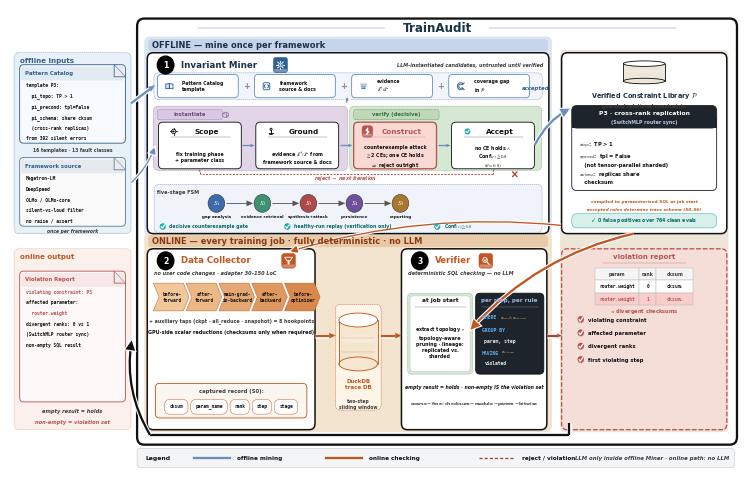

Python code for this plot: (Note: this script raises an exception after producing the figure.)
#!/usr/bin/env python3
"""v27 = v26 + online arrow polish (no label change).
Under-lane viol→output (no text cover); online bridges sized like offline.
Labels identical to v26/v22. No Agents / 0-4 / 43k / fake hex.
"""
import matplotlib
matplotlib.use('Agg')
import matplotlib.pyplot as plt
import numpy as _np
from matplotlib.patches import FancyBboxPatch, FancyArrowPatch, Ellipse, Rectangle, Circle, Polygon
from matplotlib import rcParams

rcParams.update({
    'font.family': 'sans-serif',
    'font.sans-serif': ['DejaVu Sans', 'Arial', 'Helvetica', 'sans-serif'],
    'mathtext.fontset': 'stix',
    'pdf.fonttype': 42,
    'text.antialiased': True,
    'axes.linewidth': 0.7,
    'font.weight': 'medium',
})

# QUITE deeper pastels (Fig.3 path fills) + navy impact
BLUE = '#306092'          # QUITE navy
BLUE_SOFT = '#6C8EBF'
BLUE_DEEP = '#1A3348'
BLUE_BG = '#DCE6F2'       # deeper offline wash (was near-white)
ORANGE = '#C05621'
ORANGE_BG = '#F3E4D0'     # deeper online wash
ORANGE_SOFT = '#E8A87C'
RED = '#B85450'
RED_DEEP = '#AE4132'
GREEN = '#1AABA8'
GREEN_BG = '#D8EFEA'
DARK = '#111111'          # high-contrast ink
GRAY = '#3D3D3D'          # darker secondary (more impact)
GRAY_LINE = '#8A8A8A'
CARD = '#FFFFFF'
HUB_BG = '#EDE6D8'        # deeper beige hub
VIOL_BG = '#F5DDD8'       # deeper rose
LAVENDER = '#E1D5E7'      # QUITE lavender
PURPLE = '#9673A6'
MINT = '#D5E8D4'          # QUITE mint
PEACH = '#FAD9D5'         # QUITE peach
CREAM = '#FFF2CC'         # deeper cream
# stroke ladder — slightly heavier for impact
LW_HAIR, LW_THIN, LW_MID, LW_THICK = 0.32, 0.62, 0.95, 1.65

W, H = 144, 100
fig = plt.figure(figsize=(7.35, 4.62))  # denser print frame (QUITE packing)
ax = fig.add_axes([0.002, 0.002, 0.996, 0.996])
ax.set_xlim(0, W)
ax.set_ylim(0, H)
ax.axis('off')


def box(x, y, w, h, fc=CARD, ec=DARK, lw=None, r=1.05, ls='-', z=2):
    if lw is None:
        lw = LW_THIN
    p = FancyBboxPatch((x, y), w, h, boxstyle=f'round,pad=0,rounding_size={r}',
                       fc=fc, ec=ec, lw=lw, ls=ls, zorder=z,
                       joinstyle='round', capstyle='round')
    ax.add_patch(p)
    return p


def txt(x, y, s, fs=5, w='bold', c=DARK, ha='center', va='center',
        style='normal', family=None, ls=1.28, z=5):
    # default bold = QUITE high-contrast type; pass w='normal' for dense mono
    kw = dict(fontsize=fs, fontweight=w, color=c, ha=ha, va=va,
              style=style, linespacing=ls, zorder=z)
    if family:
        kw['family'] = family
    ax.text(x, y, s, **kw)


import matplotlib.patheffects as _pe


def arrow(p0, p1, c=DARK, lw=None, ls='-', style='-|>', ms=11, cs=None, z=4,
          halo=False):
    """Shaft + triangular head (never head-only / never overlap). Curved → patch."""
    if lw is None:
        lw = LW_MID
    p0 = _np.asarray(p0, dtype=float)
    p1 = _np.asarray(p1, dtype=float)
    if cs is not None:
        a = FancyArrowPatch(tuple(p0), tuple(p1), arrowstyle=style, mutation_scale=ms,
                            color=c, lw=lw, linestyle=ls, zorder=z,
                            connectionstyle=cs,
                            shrinkA=0.4, shrinkB=0.4,
                            joinstyle='miter', capstyle='butt')
        if halo:
            a.set_path_effects([_pe.Stroke(linewidth=lw + 1.6, foreground='white'),
                                _pe.Normal()])
        ax.add_patch(a)
        return
    v = p1 - p0
    L = float(_np.linalg.norm(v))
    if L < 1e-6:
        return
    u = v / L
    # head ≤ 35% of span → visible shaft; style='-' = shaft only
    head = 0.0 if style == '-' else min(1.25, max(0.5, L * 0.30))
    if style != '-' and L - head < 0.7:
        head = max(0.35, L * 0.38)
    base = p1 - u * head if head > 0 else p1
    if halo:
        ax.plot([p0[0], base[0]], [p0[1], base[1]], color='white', lw=lw + 1.8,
                solid_capstyle='butt', zorder=z - 0.1)
    ax.plot([p0[0], base[0]], [p0[1], base[1]], color=c, lw=lw,
            solid_capstyle='butt', zorder=z, linestyle=ls)
    if head > 0:
        perp = _np.array([-u[1], u[0]])
        hw = head * 0.40
        tri = _np.vstack([p1, base + perp * hw, base - perp * hw])
        ax.add_patch(Polygon(tri, closed=True, fc=c, ec=c, lw=0.15, zorder=z + 0.2))


def cyl(x, y, w, h, fc='#dbe7f3', ec=BLUE, z=3):
    # soft-banded cylinder (QUITE DB chrome)
    ax.add_patch(Rectangle((x, y + h * 0.12), w, h * 0.76, fc=fc, ec='none', zorder=z))
    ax.add_patch(Ellipse((x + w / 2, y + h * 0.12), w, h * 0.24, fc=fc, ec=ec, lw=LW_THIN, zorder=z))
    ax.plot([x, x], [y + h * 0.12, y + h * 0.88], color=ec, lw=LW_THIN, zorder=z + 1)
    ax.plot([x + w, x + w], [y + h * 0.12, y + h * 0.88], color=ec, lw=LW_THIN, zorder=z + 1)
    ax.add_patch(Ellipse((x + w / 2, y + h * 0.88), w, h * 0.24, fc='#FFFFFF', ec=ec, lw=LW_THIN, zorder=z + 2))
    ax.add_patch(Ellipse((x + w / 2, y + h * 0.55), w * 0.92, h * 0.14,
                         fc='white', ec='none', alpha=0.22, zorder=z + 1))


def badge(x, y, n, c='#000000', r=1.75, fs=5.6):
    ax.add_patch(Circle((x + 0.08, y - 0.1), r, fc='#000000', ec='none', alpha=0.12, zorder=5.8))
    ax.add_patch(Circle((x, y), r, fc=c, ec='none', zorder=6))
    txt(x, y - 0.04, n, fs=fs, w='bold', c='white', z=7)


def shadow(x, y, w, h, r=1.0):
    # QUITE crops are flat — keep only a hairline lift (no muddy dual shadow)
    ax.add_patch(FancyBboxPatch((x + 0.18, y - 0.22), w, h,
                 boxstyle=f'round,pad=0,rounding_size={r}',
                 fc='#000000', ec='none', alpha=0.025, zorder=1.6))


def chip(cx, cy, s, c):
    ax.add_patch(FancyBboxPatch((cx - s, cy - s), 2 * s, 2 * s,
                 boxstyle='round,pad=0,rounding_size=0.5',
                 fc=c, ec=c, lw=LW_HAIR, zorder=5.5))
    ax.add_patch(FancyBboxPatch((cx - s + 0.12, cy - s + 0.12), 2 * s - 0.24, 0.55,
                 boxstyle='round,pad=0,rounding_size=0.2',
                 fc='white', ec='none', alpha=0.32, zorder=5.6))


def pill(x, y, w, h, t, fc, ec, tc=DARK, fs=3.8):
    box(x, y, w, h, fc=fc, ec=ec, lw=LW_HAIR, r=min(h / 2, 1.05), z=4)
    txt(x + w / 2, y + h / 2, t, fs=fs, family='monospace', c=tc, z=5)


def checkbox(x, y, sz, c):
    # QUITE-style solid teal/red check disc
    ax.add_patch(Circle((x + sz / 2, y + sz / 2), sz * 0.55, fc=c, ec='none', zorder=5))
    ax.plot([x + 0.22 * sz, x + 0.42 * sz, x + 0.82 * sz],
            [y + 0.48 * sz, y + 0.22 * sz, y + 0.78 * sz], color='white', lw=LW_MID, zorder=6,
            solid_capstyle='round', solid_joinstyle='round')


def icon_target(cx, cy, s, c, lw=None):
    if lw is None:
        lw = LW_THIN
    ax.add_patch(Circle((cx, cy), 0.55 * s, fc='#EEF3F9', ec=c, lw=lw, zorder=6))
    ax.add_patch(Circle((cx, cy), 0.22 * s, fc=c, ec='none', zorder=6))
    for dx, dy in ((1, 0), (-1, 0), (0, 1), (0, -1)):
        ax.plot([cx + 0.55 * s * dx, cx + 0.95 * s * dx],
                [cy + 0.55 * s * dy, cy + 0.95 * s * dy], color=c, lw=lw, zorder=6)


def icon_layers(cx, cy, s, c, lw=None):
    if lw is None:
        lw = LW_THIN
    for k, (dy, alpha) in enumerate(((0.55, 0.35), (0.0, 0.55), (-0.55, 0.8))):
        w = (1.0 - 0.18 * k) * s
        ax.add_patch(FancyBboxPatch((cx - w, cy + dy * s - 0.22 * s), 2 * w, 0.44 * s,
                     boxstyle='round,pad=0,rounding_size=0.12',
                     fc=c, ec='none', alpha=alpha, zorder=6))


def icon_checkc(cx, cy, s, c, lw=None):
    if lw is None:
        lw = LW_THIN
    ax.add_patch(Circle((cx, cy), 0.75 * s, fc=GREEN, ec='none', zorder=6))
    ax.plot([cx - 0.35 * s, cx - 0.08 * s, cx + 0.42 * s],
            [cy + 0.0 * s, cy - 0.32 * s, cy + 0.32 * s], color='white', lw=lw * 1.2, zorder=6)


# ---------- soft-fill icons (QUITE PPT chrome) ----------
def icon_book(cx, cy, s, c, lw=None):
    if lw is None:
        lw = LW_THIN
    for sgn, fc in ((-1, '#D6E4F5'), (1, '#EAF1FA')):
        xs = [cx, cx + sgn * 1.05 * s, cx + sgn * 1.05 * s, cx]
        ys = [cy + 0.75 * s, cy + 0.55 * s, cy - 0.7 * s, cy - 0.55 * s]
        ax.add_patch(Polygon(list(zip(xs, ys)), closed=True, fc=fc, ec=c, lw=lw, zorder=6))
    ax.plot([cx, cx], [cy - 0.55 * s, cy + 0.75 * s], color=c, lw=lw, zorder=7)

def icon_doc(cx, cy, s, c, lw=None):
    if lw is None:
        lw = LW_THIN
    w, h, f = 0.85 * s, 1.15 * s, 0.35 * s
    xs = [cx - w, cx + w - f, cx + w, cx + w, cx - w, cx - w]
    ys = [cy + h, cy + h, cy + h - f, cy - h, cy - h, cy + h]
    ax.add_patch(Polygon(list(zip(xs, ys)), closed=True, fc='#F4F8FC', ec=c, lw=lw, zorder=6))
    ax.add_patch(Polygon([(cx + w - f, cy + h), (cx + w, cy + h - f), (cx + w - f, cy + h - f)],
                         closed=True, fc='#D0D8E4', ec=c, lw=LW_HAIR, zorder=7))
    # header band
    ax.add_patch(Rectangle((cx - w + 0.05 * s, cy + 0.35 * s), 2 * w - f - 0.1 * s, 0.55 * s,
                           fc=c, ec='none', alpha=0.18, zorder=6.5))
    for k, dy in enumerate((0.15, -0.25, -0.55)):
        ax.plot([cx - 0.5 * w, cx + (0.5 - 0.15 * k) * w], [cy + dy * s] * 2,
                color=c, lw=lw * 0.75, alpha=0.85, zorder=7)

def icon_gear(cx, cy, s, c, lw=None):
    if lw is None:
        lw = LW_THIN
    import numpy as _np
    ax.add_patch(Circle((cx, cy), 0.62 * s, fc='#EAF1FA' if c == 'white' else '#D6E4F5',
                        ec=c if c != 'white' else BLUE, lw=lw, zorder=6))
    ax.add_patch(Circle((cx, cy), 0.26 * s, fc='white', ec=c if c != 'white' else BLUE,
                        lw=lw * 0.85, zorder=6))
    ec = c if c != 'white' else 'white'
    for th in _np.arange(0, 360, 45):
        r = _np.deg2rad(th)
        ax.plot([cx + 0.62 * s * _np.cos(r), cx + 0.95 * s * _np.cos(r)],
                [cy + 0.62 * s * _np.sin(r), cy + 0.95 * s * _np.sin(r)],
                color=ec, lw=lw * 1.15, zorder=6, solid_capstyle='round')

def icon_shield(cx, cy, s, c, lw=None):
    if lw is None:
        lw = LW_THIN
    xs = [cx - 0.75 * s, cx + 0.75 * s, cx + 0.75 * s, cx, cx - 0.75 * s]
    ys = [cy + 0.75 * s, cy + 0.75 * s, cy - 0.05 * s, cy - 0.95 * s, cy - 0.05 * s]
    fc = 'white' if c == 'white' else '#E8F7F6'
    ec = c if c != 'white' else '#FFFFFF'
    ax.add_patch(Polygon(list(zip(xs, ys)), closed=True, fc=fc, ec=ec, lw=lw, zorder=6))
    ax.plot([cx - 0.32 * s, cx - 0.05 * s, cx + 0.42 * s],
            [cy + 0.02 * s, cy - 0.3 * s, cy + 0.38 * s],
            color=GREEN if c != 'white' else 'white', lw=lw, zorder=7)

def icon_replay(cx, cy, s, c, lw=None):
    if lw is None:
        lw = LW_THIN
    from matplotlib.patches import Arc as _Arc
    ax.add_patch(Circle((cx, cy), 0.85 * s, fc='#EEF3F9', ec='none', zorder=5.5))
    ax.add_patch(_Arc((cx, cy), 1.7 * s, 1.7 * s, angle=0, theta1=300, theta2=210,
                      ec=c, lw=lw, zorder=6))
    import numpy as _np
    r = _np.deg2rad(210)
    tipx, tipy = cx + 0.85 * s * _np.cos(r), cy + 0.85 * s * _np.sin(r)
    ax.add_patch(Polygon([(tipx + 0.32 * s, tipy + 0.1 * s),
                          (tipx - 0.22 * s, tipy + 0.28 * s),
                          (tipx + 0.05 * s, tipy - 0.38 * s)],
                         closed=True, fc=c, ec='none', zorder=6))

def icon_search(cx, cy, s, c, lw=None):
    if lw is None:
        lw = LW_THIN
    ec = c if c != 'white' else 'white'
    ax.add_patch(Circle((cx - 0.25 * s, cy + 0.25 * s), 0.62 * s,
                        fc='#EAF1FA' if c != 'white' else 'none',
                        ec=ec, lw=lw, zorder=6, alpha=0.95 if c != 'white' else 1))
    ax.plot([cx + 0.22 * s, cx + 0.85 * s], [cy - 0.22 * s, cy - 0.85 * s],
            color=ec, lw=lw * 1.25, zorder=6, solid_capstyle='round')
    if c != 'white':
        ax.plot([cx - 0.5 * s, cx - 0.28 * s, cx + 0.08 * s],
                [cy + 0.22 * s, cy - 0.02 * s, cy + 0.52 * s], color=GREEN, lw=lw * 0.9, zorder=6)

def icon_funnel(cx, cy, s, c, lw=None):
    """Data Collector — lifecycle funnel (better than T-probe)."""
    if lw is None:
        lw = LW_THIN
    ec = 'white' if c == 'white' else c
    top = [(cx - 1.05 * s, cy + 0.85 * s), (cx + 1.05 * s, cy + 0.85 * s),
           (cx + 0.38 * s, cy + 0.0 * s), (cx - 0.38 * s, cy + 0.0 * s)]
    ax.add_patch(Polygon(top, closed=True,
                         fc=('none' if c == 'white' else '#F8EDE0'),
                         ec=ec, lw=lw, zorder=6))
    ax.add_patch(FancyBboxPatch((cx - 0.26 * s, cy - 0.9 * s), 0.52 * s, 0.95 * s,
                 boxstyle='round,pad=0,rounding_size=0.08',
                 fc=ec, ec='none', zorder=6))


def icon_code(cx, cy, s, c, lw=None):
    """Framework source — code brackets."""
    if lw is None:
        lw = LW_THIN
    ax.add_patch(FancyBboxPatch((cx - 0.95 * s, cy - 0.95 * s), 1.9 * s, 1.9 * s,
                 boxstyle='round,pad=0,rounding_size=0.25',
                 fc='#F4F8FC', ec=c, lw=lw, zorder=6))
    # < >
    ax.plot([cx - 0.35 * s, cx - 0.7 * s, cx - 0.35 * s],
            [cy + 0.45 * s, cy, cy - 0.45 * s], color=c, lw=lw * 1.1, zorder=7,
            solid_joinstyle='round', solid_capstyle='round')
    ax.plot([cx + 0.35 * s, cx + 0.7 * s, cx + 0.35 * s],
            [cy + 0.45 * s, cy, cy - 0.45 * s], color=c, lw=lw * 1.1, zorder=7,
            solid_joinstyle='round', solid_capstyle='round')


def icon_gap(cx, cy, s, c, lw=None):
    """Coverage gap — incomplete ring (missing slice in library P)."""
    if lw is None:
        lw = LW_THIN
    from matplotlib.patches import Wedge
    ax.add_patch(Wedge((cx, cy), 0.95 * s, 40, 320, width=0.38 * s,
                       fc='#EEF3F9', ec=c, lw=lw, zorder=6))
    ax.plot([cx + 0.55 * s, cx + 1.05 * s], [cy + 0.55 * s, cy + 0.95 * s],
            color=c, lw=lw * 1.1, zorder=7, solid_capstyle='round')
    ax.plot([cx + 0.55 * s, cx + 1.05 * s], [cy - 0.55 * s, cy - 0.95 * s],
            color=c, lw=lw * 1.1, zorder=7, solid_capstyle='round')


def icon_bolt(cx, cy, s, c, lw=None):
    """Construct / counterexample attack — lightning bolt."""
    if lw is None:
        lw = LW_THIN
    pts = [(cx + 0.15 * s, cy + 0.95 * s), (cx - 0.45 * s, cy + 0.1 * s),
           (cx + 0.05 * s, cy + 0.1 * s), (cx - 0.2 * s, cy - 0.95 * s),
           (cx + 0.55 * s, cy - 0.05 * s), (cx + 0.1 * s, cy - 0.05 * s)]
    fc = 'white' if c == 'white' else PEACH
    ec = c if c != 'white' else 'white'
    ax.add_patch(Polygon(pts, closed=True, fc=fc, ec=ec, lw=lw, zorder=6))


def icon_anchor(cx, cy, s, c, lw=None):
    """Ground — evidence grounding."""
    if lw is None:
        lw = LW_THIN
    from matplotlib.patches import Arc as _Arc
    ax.add_patch(Circle((cx, cy + 0.55 * s), 0.28 * s, fc='#EEF3F9', ec=c, lw=lw, zorder=6))
    ax.plot([cx, cx], [cy + 0.27 * s, cy - 0.35 * s], color=c, lw=lw * 1.15, zorder=6)
    ax.add_patch(_Arc((cx, cy - 0.35 * s), 1.2 * s, 0.9 * s, angle=0,
                      theta1=200, theta2=340, ec=c, lw=lw, zorder=6))
    ax.plot([cx - 0.55 * s, cx + 0.55 * s], [cy - 0.35 * s] * 2, color=c, lw=lw, zorder=6)


def icon_verify(cx, cy, s, c, lw=None):
    """Verifier — magnifier + check (SQL checking)."""
    if lw is None:
        lw = LW_THIN
    ec = c if c != 'white' else 'white'
    ax.add_patch(Circle((cx - 0.2 * s, cy + 0.2 * s), 0.58 * s,
                        fc='#EAF1FA' if c != 'white' else 'none', ec=ec, lw=lw, zorder=6))
    ax.plot([cx + 0.25 * s, cx + 0.85 * s], [cy - 0.25 * s, cy - 0.85 * s],
            color=ec, lw=lw * 1.3, zorder=6, solid_capstyle='round')
    chk = 'white' if c == 'white' else GREEN
    ax.plot([cx - 0.42 * s, cx - 0.18 * s, cx + 0.22 * s],
            [cy + 0.18 * s, cy - 0.05 * s, cy + 0.45 * s],
            color=chk, lw=lw * 1.05, zorder=7, solid_capstyle='round', solid_joinstyle='round')


def icon_person(cx, cy, s, c):
    ax.add_patch(Circle((cx, cy + 0.5 * s), 0.42 * s, fc=c, ec='none', zorder=6))
    ax.add_patch(Ellipse((cx, cy - 0.45 * s), 1.5 * s, 1.05 * s, fc=c, ec='none', zorder=6))

# back-compat alias
icon_probe = icon_funnel


# ================= symmetry grid (left bay ↔ lanes ↔ right bay) =================
# Twin lanes share H; denser packing vs v24 (same inset symmetry).
BAND_X, BAND_W, BAND_H = 27.2, 78.6, 2.15
BAND_INSET = 0.32
ON_Y, ON_H = 15.6, 33.2            # compact equal lanes
BAND_ON_Y = ON_Y + ON_H + BAND_INSET
OFF_Y = BAND_ON_Y + BAND_H + BAND_INSET
OFF_H = ON_H
BAND_OFF_Y = OFF_Y + OFF_H + BAND_INSET
LX, LW = 0.8, 23.0
RX, RW = 108.5, 32.5
CX = LX + LW / 2
_OUTER_X, _OUTER_W = 25.0, 118.0
_TITLE_CX = _OUTER_X + _OUTER_W / 2   # true center of outer frame

# ================= outer container =================
_BOTTOM_PAD = 2.75   # room for under-lane output arrow (no text cover)
_TITLE_AIR = 2.05
_TOP_PAD = 1.75
_outer_y = ON_Y - _BOTTOM_PAD
_title_y = BAND_OFF_Y + BAND_H + _TITLE_AIR
_outer_top = _title_y + _TOP_PAD
_outer_h = _outer_top - _outer_y
assert _outer_top < 99.2, (_outer_top, 'title/frame overflow')
shadow(_OUTER_X, _outer_y, _OUTER_W, _outer_h, r=1.6)
box(_OUTER_X, _outer_y, _OUTER_W, _outer_h, fc='#FFFFFF', ec='#111111', lw=LW_THICK, r=1.4, z=1.8)
box(26.4, OFF_Y - 0.45, 80.2, OFF_H + BAND_H + BAND_INSET + 0.95, fc=BLUE_BG, ec='none', r=1.1, z=1.85)
box(26.4, ON_Y - 0.45, 80.2, ON_H + BAND_H + BAND_INSET + 0.95, fc=ORANGE_BG, ec='none', r=1.1, z=1.85)
box(RX - 0.3, ON_Y - 0.45, RW + 0.6, OFF_Y + OFF_H - ON_Y + 0.95, fc=HUB_BG, ec='none', r=1.1, z=1.85)
txt(_TITLE_CX, _title_y, 'TrainAudit', fs=8.6, w='bold', c=BLUE_DEEP)
ax.plot([_OUTER_X + 12.0, _TITLE_CX - 10.2], [_title_y, _title_y], color=BLUE_SOFT, lw=LW_HAIR, zorder=4)
ax.plot([_TITLE_CX + 10.2, _OUTER_X + _OUTER_W - 12.0], [_title_y, _title_y],
        color=BLUE_SOFT, lw=LW_HAIR, zorder=4)

ax.add_patch(FancyBboxPatch((BAND_X, BAND_OFF_Y), BAND_W, BAND_H,
             boxstyle='round,pad=0,rounding_size=0.5',
             fc='#C5D4E8', ec='none', zorder=2))
txt(BAND_X + 0.8, BAND_OFF_Y + BAND_H / 2, 'OFFLINE — mine once per framework',
    fs=5.95, w='bold', c=BLUE_DEEP, ha='left')
ax.add_patch(FancyBboxPatch((BAND_X, BAND_ON_Y), BAND_W, BAND_H,
             boxstyle='round,pad=0,rounding_size=0.5',
             fc='#E8C9A8', ec='none', zorder=2))
txt(BAND_X + 0.8, BAND_ON_Y + BAND_H / 2, 'ONLINE — every training job · fully deterministic · no LLM',
    fs=5.95, w='bold', c='#8A3A12', ha='left')


def folded_doc(x, y, w, h, lines, title=None, title_c=DARK, ec=DARK, fc='#fafafa', hl=None):
    """QUITE doc card: generous pad, sharp ink, soft header wash."""
    fold = min(2.2, w * 0.18)
    shadow(x, y, w, h, r=0.75)
    ax.add_patch(FancyBboxPatch((x, y), w, h, boxstyle='round,pad=0,rounding_size=0.75',
                                fc=fc, ec=ec, lw=LW_THIN, zorder=3,
                                joinstyle='round'))
    if title:
        ax.add_patch(FancyBboxPatch((x + 0.25, y + h - 2.9), w - 0.5, 2.55,
                     boxstyle='round,pad=0,rounding_size=0.45',
                     fc=title_c, ec='none', alpha=0.10, zorder=3.5))
        txt(x + 1.05, y + h - 1.55, title, fs=3.9, w='bold', c=title_c, ha='left', z=5)
        y0 = y + h - 3.85
    else:
        y0 = y + h - 2.0
    ax.add_patch(Polygon([(x + w - fold, y + h), (x + w, y + h - fold), (x + w - fold, y + h - fold)],
                         closed=True, fc='#ECECEC', ec=ec, lw=LW_HAIR, zorder=4))
    ax.plot([x + w - fold, x + w - fold, x + w], [y + h, y + h - fold, y + h - fold],
            color=ec, lw=LW_HAIR, zorder=5)
    for i, ln in enumerate(lines):
        fam = None if ('$' in ln or '\\' in ln) else 'monospace'
        cc = (hl or {}).get(i, DARK)
        txt(x + 1.15, y0 - i * 1.95, ln, fs=3.3, family=fam, ha='left',
            c=cc, w='bold', z=5, ls=1.3)


def dashed_group(x, y, w, h, fc, label=None, lc=GRAY):
    """QUITE soft pastel subsection — pale fill + light dashed rim."""
    box(x, y, w, h, fc=fc, ec=lc, lw=LW_HAIR, r=1.0, ls=(0, (2.6, 1.8)), z=2)
    if label:
        txt(x + 1.4, y + h - 1.45, label, fs=3.7, w='bold', c=lc, ha='left', z=5)


def icon_agent(cx, cy, s, tool='bulb', c='#39404d'):
    """QUITE person+tool agent glyph (offline roles only)."""
    import numpy as _np
    ax.add_patch(Circle((cx, cy + 0.55 * s), 0.38 * s, fc=c, ec='none', zorder=6))
    ax.add_patch(Ellipse((cx, cy - 0.35 * s), 1.1 * s, 0.95 * s, fc=c, ec='none', zorder=6))
    if tool == 'bulb':
        ax.add_patch(Circle((cx + 0.85 * s, cy + 0.7 * s), 0.32 * s, fc='none', ec=c, lw=0.55, zorder=6))
        ax.plot([cx + 0.85 * s, cx + 0.85 * s], [cy + 0.38 * s, cy + 0.15 * s], color=c, lw=0.55, zorder=6)
    elif tool == 'pen':
        ax.plot([cx + 0.55 * s, cx + 1.15 * s], [cy + 0.15 * s, cy + 0.85 * s], color=c, lw=0.7, zorder=6)
        ax.plot([cx + 0.55 * s, cx + 0.7 * s], [cy + 0.15 * s, cy + 0.0 * s], color=c, lw=0.55, zorder=6)
    elif tool == 'shield':
        icon_shield(cx + 0.9 * s, cy + 0.55 * s, 0.55 * s, c, lw=0.55)
    elif tool == 'disk':
        ax.add_patch(Ellipse((cx + 0.9 * s, cy + 0.55 * s), 0.7 * s, 0.45 * s, fc='none', ec=c, lw=0.55, zorder=6))
        ax.plot([cx + 0.55 * s, cx + 1.25 * s], [cy + 0.55 * s, cy + 0.55 * s], color=c, lw=0.45, zorder=6)
    elif tool == 'report':
        icon_doc(cx + 0.85 * s, cy + 0.5 * s, 0.55 * s, c, lw=0.5)


def icon_brain(cx, cy, s, c, lw=None):
    if lw is None:
        lw = LW_THIN
    from matplotlib.patches import Arc as _Arc
    ax.add_patch(Ellipse((cx, cy), 1.9 * s, 1.5 * s, fc=LAVENDER, ec=c, lw=lw, zorder=6))
    ax.plot([cx, cx], [cy - 0.72 * s, cy + 0.72 * s], color=c, lw=lw * 0.8, zorder=6)
    ax.add_patch(_Arc((cx - 0.45 * s, cy + 0.12 * s), 0.7 * s, 0.5 * s,
                      theta1=0, theta2=180, ec=c, lw=lw * 0.7, zorder=6))
    ax.add_patch(_Arc((cx + 0.45 * s, cy - 0.12 * s), 0.7 * s, 0.5 * s,
                      theta1=180, theta2=360, ec=c, lw=lw * 0.7, zorder=6))


def red_x(cx, cy, s=1.0, c=None):
    if c is None:
        c = RED_DEEP
    ax.plot([cx - s, cx + s], [cy - s, cy + s], color=c, lw=LW_MID, zorder=7,
            solid_capstyle='round')
    ax.plot([cx - s, cx + s], [cy + s, cy - s], color=c, lw=LW_MID, zorder=7,
            solid_capstyle='round')

# ================= left bay: offline inputs (= OFF block y/h) =================
dashed_group(LX, OFF_Y, LW, OFF_H, '#E8F0F8', label=None, lc=BLUE_SOFT)
txt(LX + 1.2, OFF_Y + OFF_H - 1.55, 'offline inputs', fs=5.1, w='bold', c=BLUE, ha='left')
_doc_w = LW - 2.2
folded_doc(LX + 1.1, OFF_Y + 16.6, _doc_w, 14.4,
           lines=['template P3:',
                  '  pi_topo: TP > 1',
                  '  pi_precond: tpl=False',
                  '  pi_schema: share cksum',
                  '  (cross-rank replicas)',
                  'from 392 silent errors'],
           title='Pattern Catalog', title_c=BLUE, ec=BLUE, fc='#F7FAFF')
txt(CX, OFF_Y + 15.2, '16 templates · 13 fault classes', fs=3.25, c=GRAY)
folded_doc(LX + 1.1, OFF_Y + 1.35, _doc_w, 12.6,
           lines=['Megatron-LM',
                  'DeepSpeed',
                  'OLMo / OLMo-core',
                  'silent-vs-loud filter',
                  'no raise / assert'],
           title='Framework source', title_c=BLUE, ec='#5A7A9A', fc='#FAFAFA')
txt(CX, OFF_Y + 0.45, 'once per framework', fs=3.25, style='italic', c=GRAY)
arrow((LX + LW, OFF_Y + OFF_H * 0.72), (28.5, OFF_Y + OFF_H * 0.82),
      c=BLUE_SOFT, lw=LW_THICK, ms=10, halo=True)
arrow((LX + LW, OFF_Y + OFF_H * 0.28), (28.5, OFF_Y + OFF_H * 0.48),
      c=BLUE_SOFT, lw=LW_MID, ms=9, cs='arc3,rad=0.12', halo=True)

# ================= Invariant Miner (offline row) — denser stack =================
_my, _mh = OFF_Y, OFF_H
shadow(27, _my, 79, _mh)
box(27, _my, 79, _mh, fc=CARD, ec='#111111', lw=LW_MID + 0.15, r=1.15)
_mt = _my + _mh
badge(30.6, _mt - 2.25, '1')
txt(33.6, _mt - 2.25, 'Invariant Miner', fs=6.35, w='bold', c=BLUE_DEEP, ha='left')
chip(53.2, _mt - 2.25, 1.4, BLUE)
icon_gear(53.2, _mt - 2.25, 0.82, 'white')
txt(104.8, _mt - 2.25, 'LLM-instantiated candidates, untrusted until verified',
    fs=3.55, style='italic', c=GRAY, ha='right')

_comp_y = _mt - 8.55
dashed_group(28.3, _comp_y, 76.4, 4.85, '#F2F6FC', label=None, lc=BLUE_SOFT)
_plus_w, _plus_gap = 15.9, 3.2
_plus_x0 = 29.0
plus_cards = [
    (icon_book, 'Pattern Catalog\ntemplate'),
    (icon_code, 'framework\nsource & docs'),
    (icon_layers, 'evidence\n$\\mathcal{E}^{+}/\\mathcal{E}^{-}$'),
    (icon_gap, 'coverage gap\nin $\\mathcal{P}$'),
]
for i, (ic, lb) in enumerate(plus_cards):
    px = _plus_x0 + i * (_plus_w + _plus_gap)
    box(px, _comp_y + 0.3, _plus_w, 4.25, fc='#FFFFFF', ec=BLUE_SOFT, lw=LW_THIN, r=0.7)
    ic(px + 2.35, _comp_y + 2.4, 0.68, BLUE)
    txt(px + 4.9, _comp_y + 2.4, lb, fs=3.3, ls=1.28, ha='left')
for i in range(3):
    gx = _plus_x0 + (i + 1) * _plus_w + i * _plus_gap + _plus_gap / 2
    txt(gx, _comp_y + 2.4, '+', fs=5.9, w='bold', c=GRAY_LINE)
arrow((66.2, _comp_y + 0.15), (66.2, _comp_y - 0.7), c=BLUE_SOFT, lw=LW_THICK, ms=8, halo=True)

_step_y, _step_h = _my + 11.9, 8.55
dashed_group(28.2, _step_y - 0.3, 38.2, _step_h + 3.25, LAVENDER, label=None, lc=PURPLE)
dashed_group(66.8, _step_y - 0.3, 37.8, _step_h + 3.25, MINT, label=None, lc='#7A9E72')
box(29.0, _step_y + _step_h + 0.45, 12.8, 1.85, fc='#D9C8E4', ec=PURPLE, lw=LW_HAIR, r=0.4, ls=(0, (1.8, 1.2)))
txt(35.4, _step_y + _step_h + 1.35, 'instantiate', fs=3.75, w='bold', c='#6B4F7A')
box(67.6, _step_y + _step_h + 0.45, 16.8, 1.85, fc='#BFD9B8', ec='#5B8A5B', lw=LW_HAIR, r=0.4, ls=(0, (1.8, 1.2)))
txt(76.0, _step_y + _step_h + 1.35, 'verify (decisive)', fs=3.75, w='bold', c='#3D6B3D')
icon_brain(42.4, _step_y + _step_h + 1.35, 0.62, PURPLE)

steps = [
    (29.2, 'Scope', 'fix training phase\n+ parameter class', DARK, 0.7, '#FFFFFF'),
    (48.35, 'Ground', 'evidence $\\mathcal{E}^{+}/\\mathcal{E}^{-}$ from\nframework source & docs', DARK, 0.7, '#FFFFFF'),
    (67.6, 'Construct', 'counterexample attack\n$\\geq$2 CEs; one CE holds\n$\\Rightarrow$ reject outright', RED, 1.1, PEACH),
    (86.85, 'Accept', 'no CE holds $\\wedge$\nConf$(c) \\geq 0.8$\n$(\\theta = 0.8)$', DARK, 0.7, '#FFFFFF'),
]
_title_yy = _step_y + _step_h - 1.7
for x, name, sub, ec, lw, fc in steps:
    box(x, _step_y, 16.3, _step_h, fc=fc, ec=ec, lw=(LW_MID if ec is RED else LW_THIN), r=0.85)
    txt(x + 9.5, _title_yy, name, fs=5.25, w='bold', c=ec)
    ax.plot([x + 2.4, x + 14.0], [_title_yy - 1.05, _title_yy - 1.05], color=ec, lw=LW_HAIR, alpha=0.55, zorder=5)
    txt(x + 8.15, _step_y + 2.15, sub, fs=3.4, ls=1.22)
    if name == 'Scope':
        icon_target(x + 3.0, _title_yy, 0.75, DARK)
    elif name == 'Ground':
        icon_anchor(x + 3.0, _title_yy, 0.72, DARK)
    elif name == 'Accept':
        icon_checkc(x + 3.15, _title_yy, 0.75, DARK)
    elif name == 'Construct':
        chip(x + 2.7, _title_yy, 1.05, RED)
        icon_bolt(x + 2.7, _title_yy + 0.05, 0.68, 'white')
_mid_y = _step_y + _step_h / 2
for x0 in (45.7, 64.95, 84.25):
    arrow((x0, _mid_y), (x0 + 2.35, _mid_y), c=BLUE_SOFT, lw=LW_MID, ms=7)

_rej_y = _step_y - 1.0
arrow((95.0, _step_y - 0.12), (95.0, _rej_y), c=RED_DEEP, lw=LW_THIN, ls=(0, (2.4, 1.5)), style='-')
arrow((95.0, _rej_y), (37.3, _rej_y), c=RED_DEEP, lw=LW_THIN, ls=(0, (2.4, 1.5)), style='-')
arrow((37.3, _rej_y), (37.3, _step_y - 0.15), c=RED_DEEP, lw=LW_THIN, ls=(0, (2.4, 1.5)))
red_x(99.3, _rej_y, 0.45)
txt(66.0, _rej_y - 0.75, 'reject $\\rightarrow$ next iteration', fs=3.4, c=RED, style='italic')

_fsm_box_y, _fsm_box_h = _my + 0.2, 8.85
dashed_group(28.35, _fsm_box_y, 76.3, _fsm_box_h, '#F0F4FA', label=None, lc=BLUE_SOFT)
txt(28.9, _fsm_box_y + _fsm_box_h - 1.4, 'five-stage FSM', fs=3.6, c=GRAY, ha='left')
fsm = [('$S_1$', 'gap analysis', '#3F6BA8'), ('$S_2$', 'evidence retrieval', '#3F8F72'),
       ('$S_3$', 'synthesis+attack', '#B04A4A'), ('$S_4$', 'persistence', '#6E4F9A'),
       ('$S_5$', 'reporting', '#A87830')]
_fsm_r, _fsm_y, _fsm_dx = 1.65, _fsm_box_y + 5.35, 9.05
for k, (sn, lb, cc) in enumerate(fsm):
    cx = 40.6 + k * _fsm_dx
    ax.add_patch(Circle((cx, _fsm_y), _fsm_r, fc=cc, ec='#222222', lw=LW_HAIR, zorder=5))
    txt(cx, _fsm_y - 0.05, sn, fs=4.9, c='white', w='bold', z=6)
    txt(cx, _fsm_y - 2.45, lb, fs=2.95, c=DARK)
    if k < 4:
        arrow((cx + _fsm_r + 0.2, _fsm_y), (cx + _fsm_dx - _fsm_r - 0.2, _fsm_y),
              c='#555555', lw=LW_THIN, ms=6)

cred = [(29.5, 'decisive counterexample gate'),
        (54.0, 'healthy-run replay (verification only)'),
        (83.5, 'Conf$(c) \\geq 0.8$')]
for cx0, tt in cred:
    checkbox(cx0, _my + 0.75, 1.1, GREEN)
    txt(cx0 + 1.85, _my + 1.28, tt, fs=3.3, c='#0A6A68', ha='left')

arrow((103.2, _mid_y), (110.2, _mt - 10.2), c=BLUE_SOFT, lw=LW_THICK, ms=10, cs='arc3,rad=-0.16', halo=True)
txt(106.2, _mt - 6.6, 'accepted', fs=3.85, c=BLUE, style='italic', ha='right')

# ================= Verified Constraint Library (= OFF block y/h, mirrors left) =================
_rc = RX + RW / 2
shadow(RX, OFF_Y, RW, OFF_H)
box(RX, OFF_Y, RW, OFF_H, fc=CARD, ec='#111111', lw=LW_MID + 0.15, r=1.15)
cyl(_rc - 4.1, OFF_Y + OFF_H - 5.7, 8.2, 4.2, fc='#EDE6D8', ec=DARK)
txt(_rc, OFF_Y + OFF_H - 7.95, 'Verified Constraint Library $\\mathcal{P}$', fs=4.7, w='bold', c=BLUE_DEEP)
txt(_rc, OFF_Y + OFF_H - 9.8, 'guarded relational constraints', fs=3.55, style='italic', c=GRAY)
_p3y, _p3h = OFF_Y + 7.9, 15.6
shadow(RX + 2.0, _p3y, RW - 4.0, _p3h, r=0.95)
box(RX + 2.0, _p3y, RW - 4.0, _p3h, fc='#FFFFFF', ec='#222222', lw=LW_THIN, r=0.95)
box(RX + 2.0, _p3y + _p3h - 4.2, RW - 4.0, 4.2, fc='#1E242C', ec='none', r=0.95, z=3)
ax.add_patch(Rectangle((RX + 2.0, _p3y + _p3h - 4.2), RW - 4.0, 1.9, fc='#1E242C', ec='none', zorder=3))
txt(_rc, _p3y + _p3h - 1.4, 'P3 · cross-rank replication', fs=4.4, w='bold', c='white', z=5)
txt(_rc, _p3y + _p3h - 3.15, '(SwitchMLP router sync)', fs=3.4, w='bold', c='#B8C4D8', z=5)
txt(RX + 3.5, _p3y + 5.2, '$\\pi_{topo}$:  TP > 1\n$\\pi_{precond}$:  tpl = False\n   (not tensor-parallel sharded)\n$\\pi_{schema}$:  replicas share\n   checksum',
    fs=3.7, ha='left', ls=1.28)
txt(_rc, OFF_Y + 5.85, 'compiled to parameterized SQL at job start', fs=3.2, c=ORANGE, w='bold')
txt(_rc, OFF_Y + 4.35, 'accepted rules determine trace schema (S0–S6)',
    fs=3.1, c=ORANGE, style='italic')
pill(RX + 2.0, OFF_Y + 1.05, RW - 4.0, 2.6, '', GREEN_BG, GREEN)
txt(_rc, OFF_Y + 2.35, '$\\checkmark$  0 false positives over 764 clean evals', fs=3.35, c='#0A6A68', z=6)
arrow((RX, OFF_Y + 1.5), (55.0, ON_Y + ON_H - 0.5), c=ORANGE, lw=LW_MID, ms=10,
      cs='arc3,rad=0.10', halo=True)
arrow((_rc - 2.0, OFF_Y), (90.5, ON_Y + ON_H * 0.55), c=ORANGE, lw=LW_THICK, ms=11,
      cs='arc3,rad=0.16', halo=True)

# ================= Data Collector / DuckDB / Verifier — gutters = offline arrow span =====
_oy, _oh = ON_Y, ON_H
_ot = _oy + _oh
# gutters ≈ offline inputs→Miner span (~4); shafts visible, not head-only
_c0, _cw = 27.0, 33.0          # Collector → 60.0
_db0, _dbw = 64.0, 9.0         # DuckDB  → 73.0  (gap 4.0)
_v0, _vw = 77.0, 28.6          # Verifier → 105.6 (gap 4.0; →RX gap 2.9)
shadow(_c0, _oy, _cw, _oh)
box(_c0, _oy, _cw, _oh, fc=CARD, ec='#111111', lw=LW_MID + 0.15, r=1.15)
badge(_c0 + 3.6, _ot - 2.2, '2')
txt(_c0 + 6.6, _ot - 2.2, 'Data Collector', fs=6.2, w='bold', c=ORANGE, ha='left')
chip(_c0 + 27.8, _ot - 2.2, 1.35, ORANGE)
icon_funnel(_c0 + 27.8, _ot - 2.2, 0.76, 'white')
txt(_c0 + 1.4, _ot - 4.55, 'no user code changes · adapter 30–150 LoC', fs=3.65,
    style='italic', c=GRAY, ha='left')

anchors = ['before-\nforward', 'after-\nforward', 'main-grad-\nin-backward',
           'after-\nbackward', 'before-\noptimizer']
tints = ['#F0C89A', '#EBB886', '#E5A872', '#DF985E', '#D8884A']
_chev_mid = _ot - 8.85
for i, a in enumerate(anchors):
    x = _c0 + 1.2 + i * 6.45
    w, n = 7.0, 1.1
    pts = [(x, _chev_mid - 2.55), (x + w - n, _chev_mid - 2.55), (x + w, _chev_mid),
           (x + w - n, _chev_mid + 2.55), (x, _chev_mid + 2.55), (x + n, _chev_mid)]
    ax.add_patch(Polygon(pts, closed=True, fc=tints[i], ec=ORANGE, lw=LW_HAIR, zorder=3))
    txt(x + w / 2 + 0.15, _chev_mid, a, fs=3.25, family='monospace', w='bold', z=5)
txt(_c0 + _cw / 2, _chev_mid - 4.45, '+ auxiliary taps (ckpt · all_reduce · snapshot) = 8 hookpoints',
    fs=3.4, c=GRAY)
txt(_c0 + _cw / 2, _chev_mid - 6.55, 'GPU-side scalar reductions (checksums only when required)', fs=3.5)
_rec_y = _oy + 2.15
box(_c0 + 1.6, _rec_y, _cw - 3.2, 6.35, fc='#FBF6EF', ec=ORANGE, lw=LW_THIN, r=0.8)
txt(_c0 + _cw / 2, _rec_y + 4.85, 'captured record (S0):', fs=3.8, c=GRAY)
_pw = [('cksum', 4.6), ('param_name', 7.2), ('rank', 3.8), ('step', 3.8), ('stage', 4.6)]
_x = _c0 + 1.6 + ((_cw - 3.2) - (sum(w for _, w in _pw) + 0.55 * 4)) / 2
for _t, _w in _pw:
    pill(_x, _rec_y + 0.7, _w, 2.7, _t, 'white', ORANGE, fs=3.35)
    _x += _w + 0.55

# DuckDB
_db_y = _oy + 3.6
dashed_group(_db0, _db_y, _dbw, 19.4, '#FFF4E8', label=None, lc=ORANGE)
cyl(_db0 + 0.7, _db_y + 7.2, _dbw - 1.4, 10.6, fc='#F5E6D0', ec=ORANGE)
for _yy in (_db_y + 10.6, _db_y + 13.3):
    ax.plot([_db0 + 1.4, _db0 + _dbw - 1.4], [_yy, _yy], color=ORANGE, lw=LW_HAIR, alpha=0.45, zorder=4)
txt(_db0 + _dbw / 2, _db_y + 4.7, 'DuckDB\ntrace DB', fs=4.0, w='bold', c=ORANGE, ls=1.18)
txt(_db0 + _dbw / 2, _db_y + 1.05, 'two-step\nsliding window', fs=3.25, c=GRAY, ls=1.18)
# online bridges — same weight as offline input / Accept→Lib arrows
_bridge_y = _oy + _oh * 0.52
arrow((_c0 + _cw, _bridge_y), (_db0, _bridge_y), c=ORANGE, lw=LW_THICK, ms=11, halo=True)
arrow((_db0 + _dbw, _bridge_y), (_v0, _bridge_y), c=ORANGE, lw=LW_THICK, ms=11, halo=True)

# ================= Verifier =================
shadow(_v0, _oy, _vw, _oh)
box(_v0, _oy, _vw, _oh, fc=CARD, ec='#111111', lw=LW_MID + 0.15, r=1.15)
badge(_v0 + 3.6, _ot - 2.2, '3')
txt(_v0 + 6.6, _ot - 2.2, 'Verifier', fs=6.2, w='bold', c=ORANGE, ha='left')
chip(_v0 + 16.6, _ot - 2.2, 1.35, ORANGE)
icon_verify(_v0 + 16.6, _ot - 2.2, 0.76, 'white')
txt(_v0 + 1.2, _ot - 4.55, 'deterministic SQL checking — no LLM', fs=3.65,
    style='italic', c=GRAY, ha='left')
_vq_y, _vq_h = _oy + 10.2, 14.85
box(_v0 + 1.2, _vq_y, 12.8, _vq_h, fc=MINT, ec='#7A9E72', lw=LW_HAIR, r=0.85, ls=(0, (2.6, 1.8)))
box(_v0 + 1.7, _vq_y + 0.5, 11.8, _vq_h - 1.0, fc='#FFFFFF', ec='#B8C8B4', lw=LW_HAIR, r=0.65)
txt(_v0 + 7.6, _vq_y + _vq_h - 1.4, 'at job start', fs=4.15, w='bold')
ax.plot([_v0 + 2.6, _v0 + 12.6], [_vq_y + _vq_h - 2.6, _vq_y + _vq_h - 2.6],
        color=GRAY_LINE, lw=LW_HAIR, zorder=5)
txt(_v0 + 7.6, _vq_y + 5.85, 'extract topology $\\tau$\ntopology-aware\npruning · lineage:\nreplicated vs.\nsharded', fs=3.45, ls=1.32)
box(_v0 + 14.6, _vq_y, 13.4, _vq_h, fc='#1E242C', ec='#111111', lw=LW_THIN, r=0.85)
txt(_v0 + 21.3, _vq_y + _vq_h - 1.4, 'per step, per rule', fs=4.05, w='bold', c='#9DB8E8')
ax.plot([_v0 + 15.8, _v0 + 26.8], [_vq_y + _vq_h - 2.6, _vq_y + _vq_h - 2.6],
        color='#7A8A9A', lw=LW_HAIR, zorder=5)
_KW, _TX, _PI = '#61AFEF', '#E8EBF0', '#E5C07B'
_sql_y = _vq_y + _vq_h - 4.4
txt(_v0 + 15.8, _sql_y, 'WHERE', fs=3.45, ha='left', family='monospace', c=_KW, w='bold')
txt(_v0 + 19.4, _sql_y, '$\\pi_{topo}\\wedge\\pi_{precond}$', fs=3.3, ha='left', c=_PI, w='bold')
txt(_v0 + 15.8, _sql_y - 2.35, 'GROUP BY', fs=3.45, ha='left', family='monospace', c=_KW, w='bold')
txt(_v0 + 16.3, _sql_y - 4.35, 'param, step', fs=3.45, ha='left', family='monospace', c=_TX, w='bold')
txt(_v0 + 15.8, _sql_y - 6.55, 'HAVING', fs=3.45, ha='left', family='monospace', c=_KW, w='bold')
txt(_v0 + 19.5, _sql_y - 6.55, '$\\pi_{schema}$', fs=3.3, ha='left', c=_PI, w='bold')
txt(_v0 + 16.3, _sql_y - 8.45, 'violated', fs=3.35, ha='left', family='monospace', c=_TX, w='bold')
txt(_v0 + _vw / 2, _oy + 7.7, 'empty result = holds · non-empty IS the violation set',
    fs=3.35, style='italic')
txt(_v0 + _vw / 2, _oy + 4.7, 'coarse$\\rightarrow$fine: checksum$\\rightarrow$module$\\rightarrow$param$\\rightarrow$bitwise',
    fs=3.15, c=GRAY)
# Verifier → violation (same caliber as offline Accept→Lib)
arrow((_v0 + _vw, _bridge_y), (RX, _bridge_y), c=RED_DEEP, lw=LW_THICK, ms=11, halo=True)

# ================= Violation panel — top-down tight stack (kill mid-panel air) =================
shadow(RX, ON_Y, RW, ON_H)
box(RX, ON_Y, RW, ON_H, fc=VIOL_BG, ec=RED, lw=LW_MID, r=1.05, ls=(0, (3.0, 2.0)))
_vt = ON_Y + ON_H
_cols = [('param', 8.6), ('rank', 3.4), ('cksum', 7.2)]
_rows = [('router.weight', '0', 'cksum$_A$', False), ('router.weight', '1', 'cksum$_B$', True)]
_items = ['violating constraint', 'affected parameter',
          'divergent ranks', 'first violating step']
_tw = sum(w for _, w in _cols)
_tx, _rh = _rc - _tw / 2, 2.3
# title → rule → table → × → checks (fixed small gaps; bottom kept for exit arrow)
_vtitle_y = _vt - 1.5
txt(_rc, _vtitle_y, 'violation report', fs=5.05, w='bold', c=RED)
ax.plot([_rc - 8.2, _rc + 8.2], [_vtitle_y - 1.15, _vtitle_y - 1.15],
        color=RED, lw=LW_HAIR, alpha=0.7, zorder=5)
_ty = _vtitle_y - 2.0
_cx = _tx
for _h, _wd in _cols:
    ax.add_patch(Rectangle((_cx, _ty - _rh), _wd, _rh, fc='#F5F5F5', ec='#B3B3B3', lw=LW_HAIR, zorder=4))
    txt(_cx + _wd / 2, _ty - _rh / 2, _h, fs=3.35, c=GRAY, z=5)
    _cx += _wd
for _r, (_p, _rk, _ck, _bad) in enumerate(_rows):
    _cx = _tx
    _yy = _ty - _rh * (_r + 2)
    for _v, (_h, _wd) in zip((_p, _rk, _ck), _cols):
        ax.add_patch(Rectangle((_cx, _yy), _wd, _rh, fc='#F8CECC' if _bad else 'white',
                               ec='#B3B3B3', lw=LW_HAIR, zorder=4))
        txt(_cx + _wd / 2, _yy + _rh / 2, _v, fs=3.35, family='monospace',
            c=RED if _bad else DARK, z=5)
        _cx += _wd
_tbl_bot = _ty - 3 * _rh
_div_y = _tbl_bot - 1.1
txt(_rc, _div_y, '$\\mathbf{\\times}$ divergent checksums', fs=3.7, c=RED)
_chk0, _pitch = _div_y - 1.55, 2.45
for _k, _it in enumerate(_items):
    _yy = _chk0 - _k * _pitch
    checkbox(RX + 3.2, _yy - 0.5, 1.15, RED)
    txt(RX + 5.25, _yy, _it, fs=3.75, ha='left')
# viol → online output: under-lane (clear of ❷/❸/footer text), tip stops at bay edge
_uy = ON_Y - 1.05
_tip_y = ON_Y + 16.5                 # mid of folded Violation Report (not italic footer)
arrow((RX + 1.5, ON_Y + 1.2), (RX + 1.5, _uy), c=DARK, lw=LW_THICK, style='-',
      halo=True, z=3.4)
arrow((RX + 1.5, _uy), (LX + LW + 3.8, _uy), c=DARK, lw=LW_THICK, style='-',
      halo=True, z=3.4)
# soft rise into bay edge — head outside text (mirrors offline inputs→Miner approach)
arrow((LX + LW + 3.8, _uy), (LX + LW + 0.15, _tip_y), c=DARK, lw=LW_THICK, ms=11,
      cs='arc3,rad=-0.18', halo=True, z=3.4)

# ================= left bay: online output =================
dashed_group(LX, ON_Y, LW, ON_H, '#FBF0EC', label=None, lc=ORANGE_SOFT)
txt(LX + 1.2, ON_Y + ON_H - 1.55, 'online output', fs=5.1, w='bold', c=ORANGE, ha='left')
folded_doc(LX + 1.1, ON_Y + 5.1, _doc_w, ON_H - 9.2,
           lines=['violating constraint: P3',
                  'affected parameter:',
                  '  router.weight',
                  'divergent ranks: 0 vs 1',
                  '(SwitchMLP router sync)',
                  'non-empty SQL result'],
           title='Violation Report', title_c=RED, ec=RED, fc='#FFF8F8',
           hl={0: RED, 2: RED})
txt(CX, ON_Y + 3.3, 'empty result = holds', fs=3.7, style='italic', c=GRAY)
txt(CX, ON_Y + 1.4, 'non-empty = violation set', fs=3.7, style='italic', c=RED)

# ================= legend (tight under outer) =================
_leg_y = _outer_y - 4.2
ax.add_patch(FancyBboxPatch((25, _leg_y), 117.5, 3.45,
             boxstyle='round,pad=0,rounding_size=0.55',
             fc='#F4F5F7', ec='#B8B8B8', lw=LW_HAIR, zorder=2))
_leg_mid = _leg_y + 1.72
txt(26.7, _leg_mid, 'Legend', fs=4.45, w='bold', ha='left')
ax.plot([36.2, 43.2], [_leg_mid, _leg_mid], color=BLUE_SOFT, lw=LW_THICK)
txt(44.7, _leg_mid, 'offline mining', fs=4.15, ha='left')
ax.plot([62.2, 69.2], [_leg_mid, _leg_mid], color=ORANGE, lw=LW_THICK)
txt(70.7, _leg_mid, 'online checking', fs=4.15, ha='left')
ax.plot([92.2, 99.2], [_leg_mid, _leg_mid], color=RED_DEEP, lw=LW_MID, ls=(0, (2.4, 1.5)))
txt(100.7, _leg_mid, 'reject / violation', fs=4.15, ha='left')
txt(141.5, _leg_mid, 'LLM only inside offline Miner · online path: no LLM',
    fs=3.9, style='italic', c=GRAY, ha='right')

# crop dead canvas above title / below legend (keeps geometry, tight print frame)
ax.set_ylim(_leg_y - 0.45, min(100.0, _outer_top + 1.6))
fig.savefig('fig_overview_v27.pdf')
fig.savefig('/tmp/fig_overview_v27.png', dpi=240)
print('done v27')
print(f'  title_y={_title_y:.2f} outer=[{_outer_y:.2f},{_outer_top:.2f}] '
      f'bottom_pad={_BOTTOM_PAD} leg_y={_leg_y:.2f} ylim={ax.get_ylim()}')
